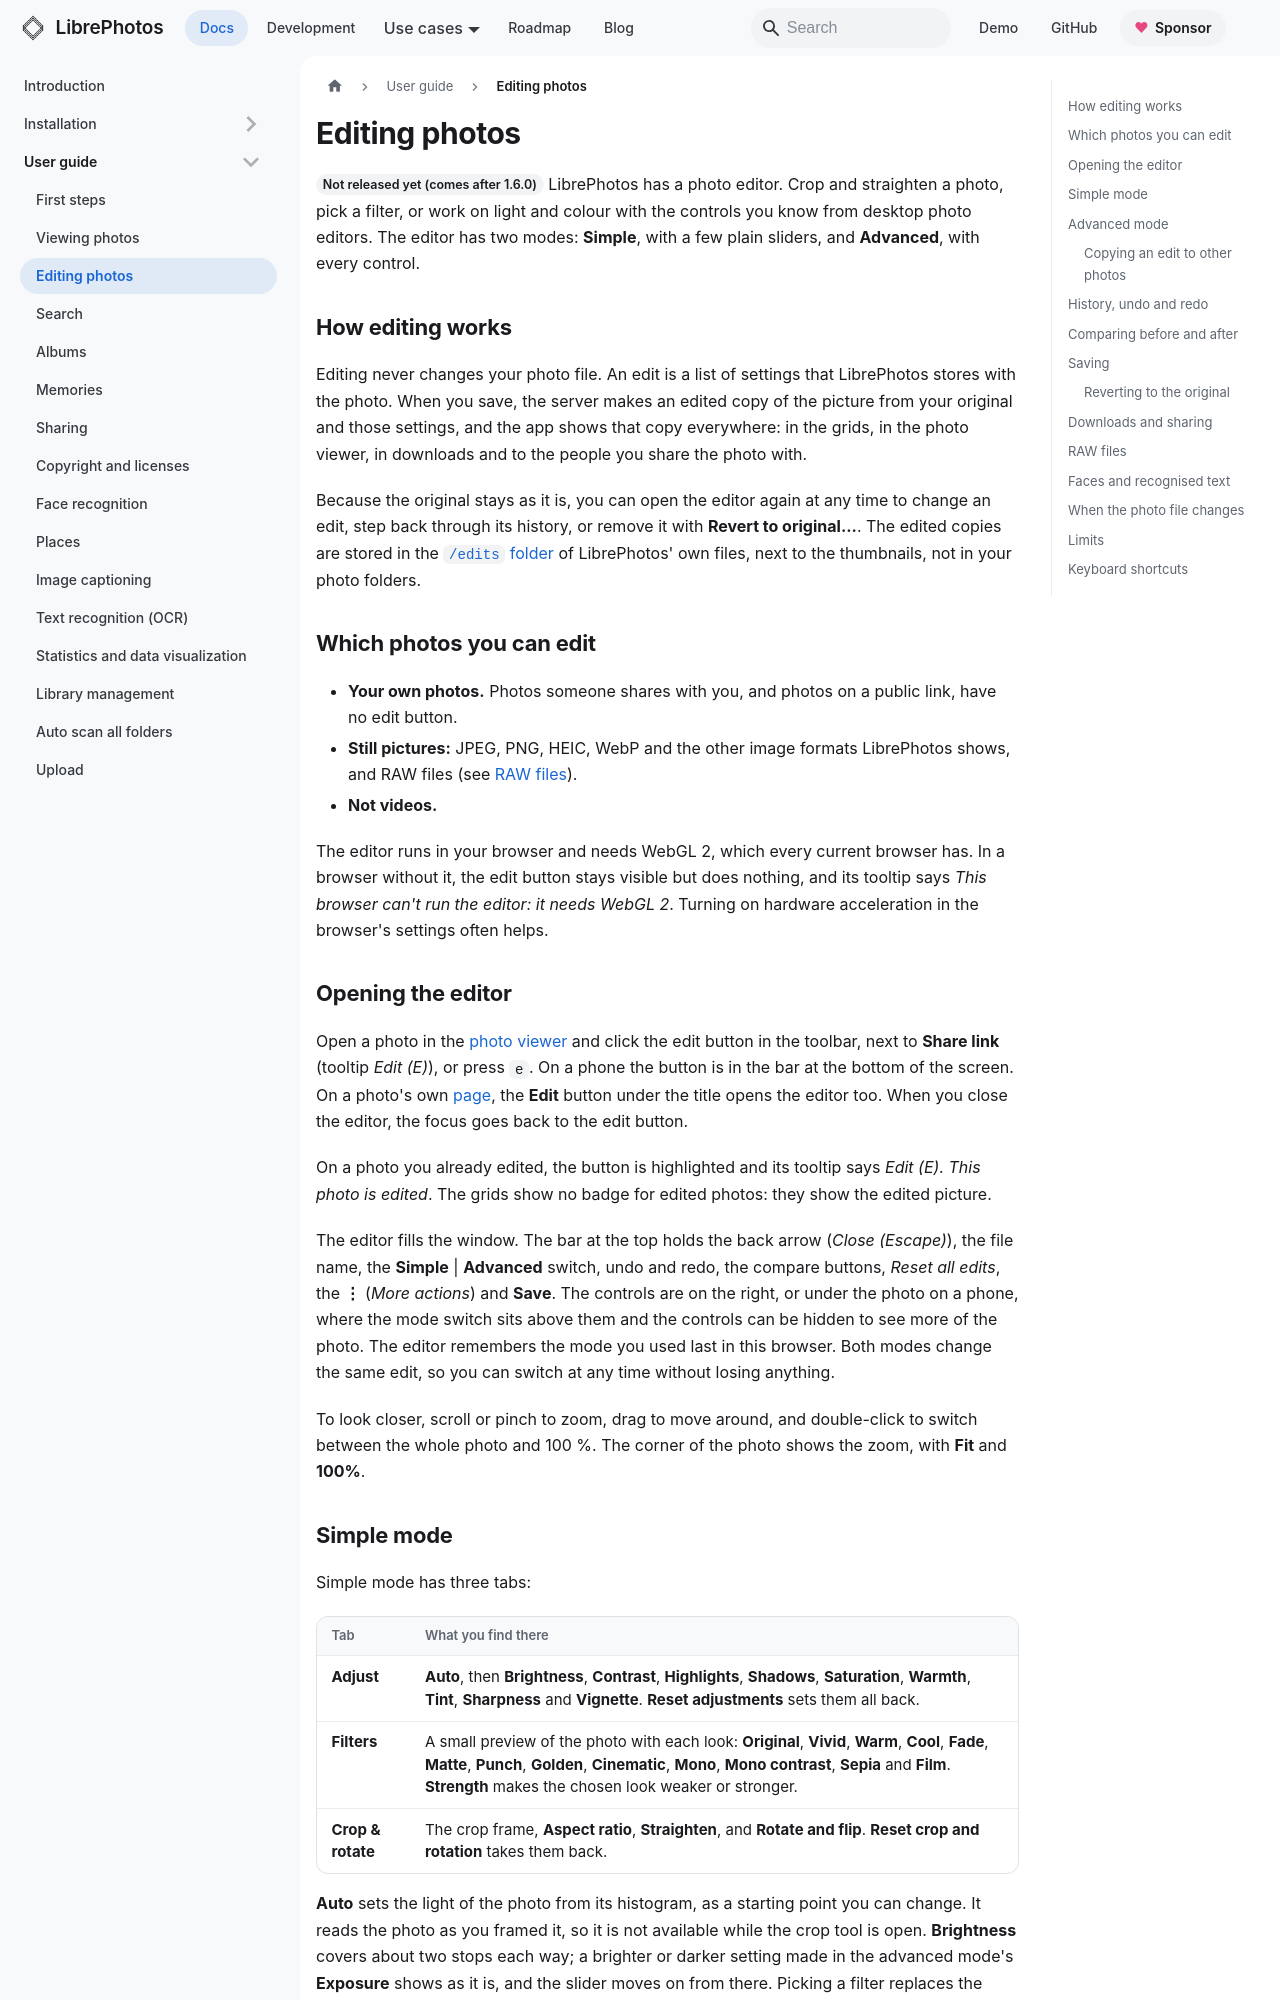

repository: LibrePhotos/librephotos · page: docs/user-guide/editing-photos/index.html · generator: docusaurus

---
title: "Editing photos"
description: "Crop, straighten and adjust your photos in the built-in editor, with a simple and an advanced mode. Your original files are never changed."
sidebar_position: 2.5
---

<Since version="1.7.0" /> LibrePhotos has a photo editor. Crop and straighten a photo, pick a filter, or
work on light and colour with the controls you know from desktop photo editors. The editor has two
modes: **Simple**, with a few plain sliders, and **Advanced**, with every control.

## How editing works

Editing never changes your photo file. An edit is a list of settings that LibrePhotos stores with
the photo. When you save, the server makes an edited copy of the picture from your original and
those settings, and the app shows that copy everywhere: in the grids, in the photo viewer, in
downloads and to the people you share the photo with.

Because the original stays as it is, you can open the editor again at any time to change an edit,
step back through its history, or remove it with **Revert to original...**. The edited copies are
stored in the [`/edits` folder](./internal-files.md#edits) of LibrePhotos' own files, next to the
thumbnails, not in your photo folders.

## Which photos you can edit

- **Your own photos.** Photos someone shares with you, and photos on a public link, have no edit
  button.
- **Still pictures:** JPEG, PNG, HEIC, WebP and the other image formats LibrePhotos shows, and RAW
  files (see [RAW files](#raw-files)).
- **Not videos.**

The editor runs in your browser and needs WebGL 2, which every current browser has. In a browser
without it, the edit button stays visible but does nothing, and its tooltip says *This browser
can't run the editor: it needs WebGL 2*. Turning on hardware acceleration in the browser's settings
often helps.

## Opening the editor

Open a photo in the [photo viewer](./viewing-photos.md#photo-viewer-lightbox) and click the edit
button in the toolbar, next to **Share link** (tooltip *Edit (E)*), or press `e`. On a phone the
button is in the bar at the bottom of the screen. On a photo's own [page](./viewing-photos.md#photo-page),
the **Edit** button under the title opens the editor too. When you close the editor, the focus goes
back to the edit button.

On a photo you already edited, the button is highlighted and its tooltip says *Edit (E). This
photo is edited*. The grids show no badge for edited photos: they show the edited picture.

The editor fills the window. The bar at the top holds the back arrow (*Close (Escape)*), the file
name, the **Simple** | **Advanced** switch, undo and redo, the compare buttons, *Reset all edits*,
the **⋮** (*More actions*) and **Save**. The controls are on the right, or under the photo on a
phone, where the mode switch sits above them and the controls can be hidden to see more of the
photo. The editor remembers the mode you used last in this browser. Both modes change the same
edit, so you can switch at any time without losing anything.

To look closer, scroll or pinch to zoom, drag to move around, and double-click to switch between
the whole photo and 100 %. The corner of the photo shows the zoom, with **Fit** and **100%**.
